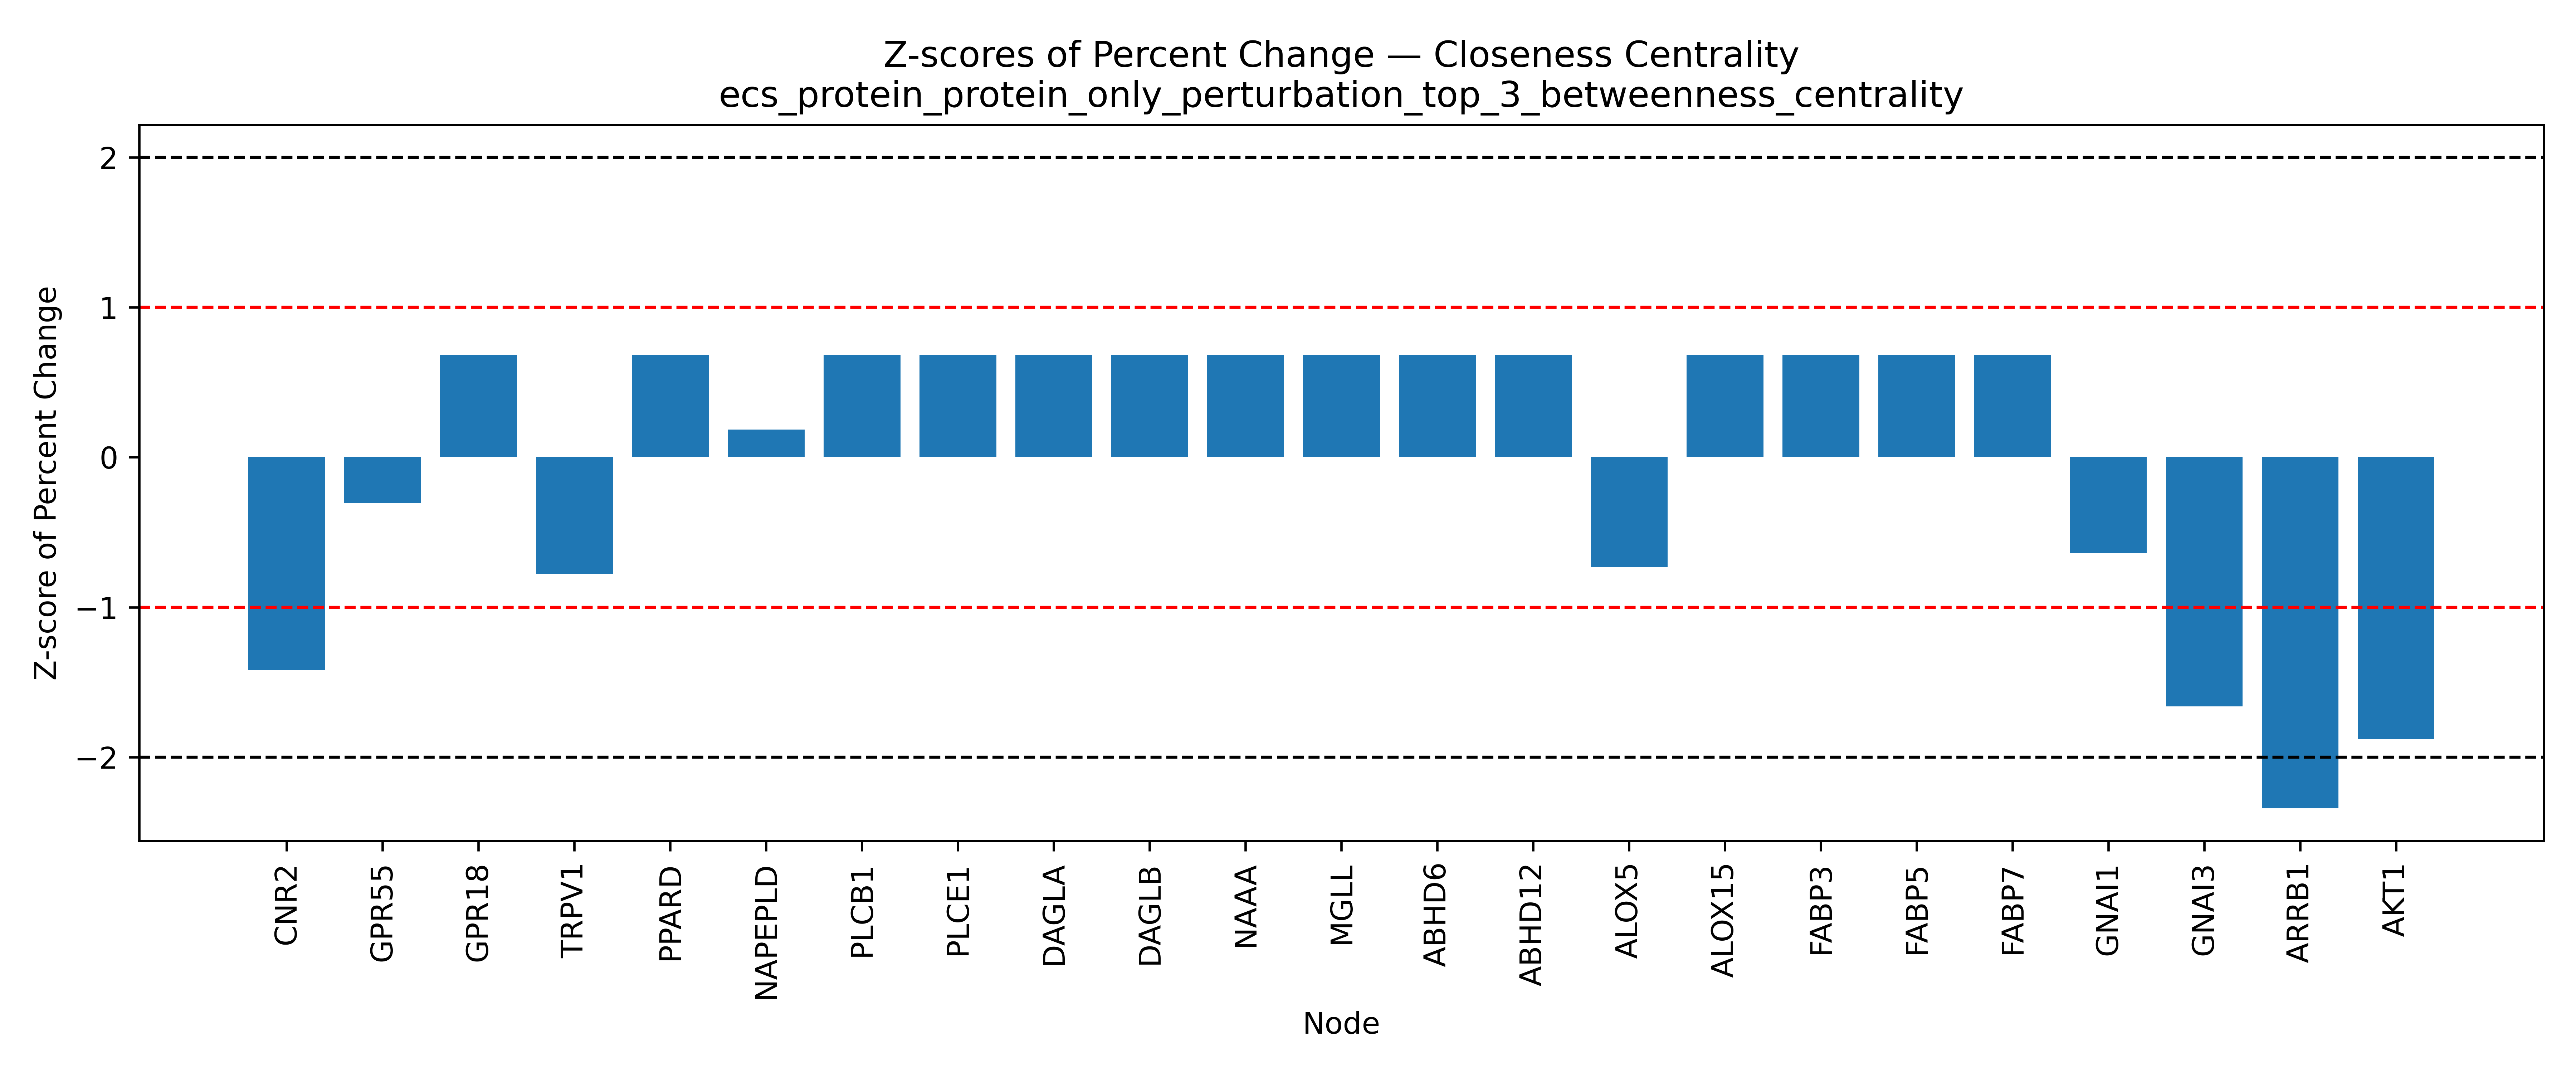

Values plotted in this chart, from the file beside it:
Node, Percent Change, Z Score, Mean (Percent Change), Std (Percent Change)
CNR2, -51.85, -1.417, -11.26, 28.65
GPR55, -20.05, -0.3069, -11.26, 28.65
GPR18, 8.333, 0.6838, -11.26, 28.65
GPR119, , , -11.26, 28.65
TRPV1, -33.56, -0.7783, -11.26, 28.65
TRPV2, , , -11.26, 28.65
TRPV3, , , -11.26, 28.65
TRPV4, , , -11.26, 28.65
PPARD, 8.333, 0.6838, -11.26, 28.65
PPARG, , , -11.26, 28.65
NR1I2, , , -11.26, 28.65
NAPEPLD, -5.992, 0.1838, -11.26, 28.65
PLCB1, 8.333, 0.6838, -11.26, 28.65
PLCE1, 8.333, 0.6838, -11.26, 28.65
DAGLA, 8.333, 0.6838, -11.26, 28.65
DAGLB, 8.333, 0.6838, -11.26, 28.65
FAAH, , , -11.26, 28.65
NAAA, 8.333, 0.6838, -11.26, 28.65
MGLL, 8.333, 0.6838, -11.26, 28.65
ABHD6, 8.333, 0.6838, -11.26, 28.65
ABHD12, 8.333, 0.6838, -11.26, 28.65
ALOX5, -32.29, -0.7341, -11.26, 28.65
ALOX12, , , -11.26, 28.65
ALOX15, 8.333, 0.6838, -11.26, 28.65
FABP1, , , -11.26, 28.65
FABP3, 8.333, 0.6838, -11.26, 28.65
FABP5, 8.333, 0.6838, -11.26, 28.65
FABP7, 8.333, 0.6838, -11.26, 28.65
HSPA1A, , , -11.26, 28.65
SLCO2B1, , , -11.26, 28.65
SLC22A5, , , -11.26, 28.65
GNAI1, -29.62, -0.641, -11.26, 28.65
GNAI2, , , -11.26, 28.65
GNAI3, -58.83, -1.66, -11.26, 28.65
ARRB1, -78.33, -2.341, -11.26, 28.65
GRK2, , , -11.26, 28.65
AKT1, -65.06, -1.878, -11.26, 28.65
